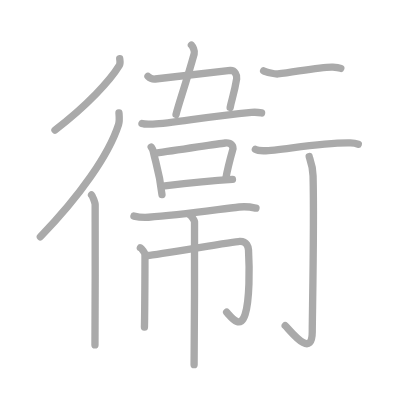
t = 0.00 s
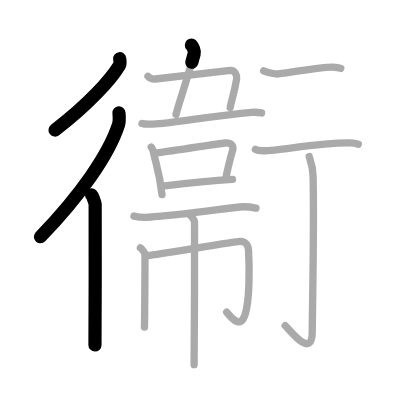
t = 3.25 s
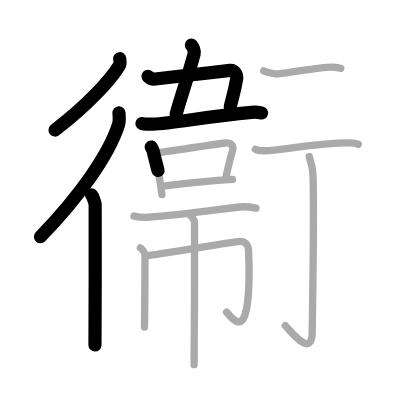
t = 6.50 s
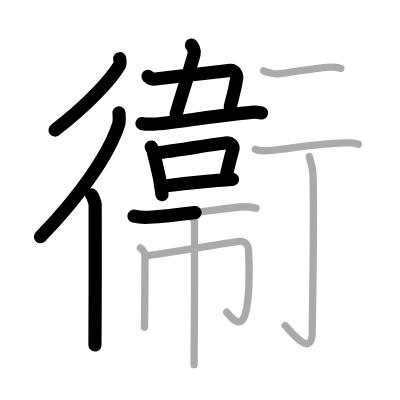
t = 9.50 s
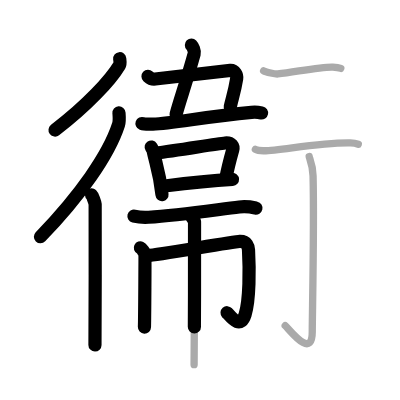
t = 12.75 s
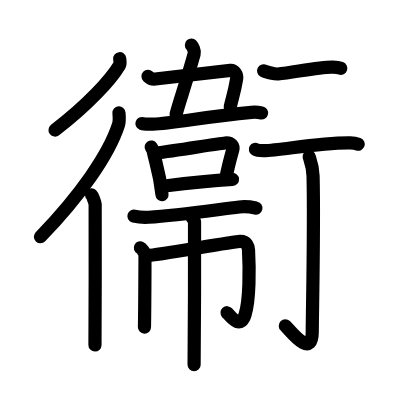
t = 16.00 s

The animated SVG that drew these frames (rendered in a browser with its animation timeline set to each time). Animation: 16 SMIL elements (animate=16); one cycle of 16.00 s.

<?xml version="1.0" standalone="no"?>
<!DOCTYPE svg PUBLIC "-//W3C//DTD SVG 1.1//EN"   "http://www.w3.org/Graphics/SVG/1.1/DTD/svg11.dtd">
<svg width="400px" height="400px"  version="1.1" xmlns="http://www.w3.org/2000/svg">
  <defs>
    <marker id="Triangle" viewBox="0 0 10 10" refX="0" refY="5" markerUnits="strokeWidth" markerWidth="3" style="stroke-opacity:0%;fill:#aaaaaa;" markerHeight="2" orient="auto">
      <path d="M 0 0 L 10 5 L 0 10 z" />
    </marker>
    
    <marker id="Arrow" viewBox="0 0 10 10" refX="5" refY="5" markerUnits="strokeWidth" markerWidth="1.8" style="stroke-opacity:0%;fill:#770000;" markerHeight="2" orient="auto">
      <path d="M 0 4 L 6 4 L 4 1 L 10 5 L 4 9 L 6 6 L 0 6 z" />
        <circle cx="5" cy="5" r="5" />
      </marker>
    
    <marker id="TriangleRed" viewBox="0 0 10 10" refX="0" refY="5" markerUnits="strokeWidth" markerWidth="3" style="stroke-opacity:0%;fill:#CC0000;" markerHeight="2" orient="auto">
      <path d="M 0 0 L 10 5 L 0 10 z" />
    </marker>
    
    <marker id="ArrowRed" viewBox="0 0 10 10" refX="5" refY="5" markerUnits="strokeWidth" markerWidth="1.8" style="stroke-opacity:0%;fill:#CC0000;" markerHeight="2" orient="auto">
      <path d="M 0 4 L 6 4 L 4 1 L 10 5 L 4 9 L 6 6 L 0 6 z" />
        <circle cx="5" cy="5" r="5" />
      </marker>
    
  </defs>
  
  <path style="fill:#ffffff; fill-opacity:100%; fill-rule:evenodd; stroke-width:0;" d="M 0 0 L 400px 0 L 400px 400px L 0 400px L 0 0" />

  <g transform="scale(3.6697247706422 3.6697247706422)">
<path style="fill:none; fill-opacity:0%; fill-rule:evenodd; stroke:#aaaaaa; stroke-opacity:100%; stroke-width: 1.5pt; stroke-linejoin:round; stroke-linecap:round;" d="M32.62 16c0.05 0.46 0.24 1.28-0.1 1.84c-2.4 3.98-8.72 10.89-17.54 17.61"></path>
<path style="fill:none; fill-opacity:0%; fill-rule:evenodd; stroke:#aaaaaa; stroke-opacity:100%; stroke-width: 1.5pt; stroke-linejoin:round; stroke-linecap:round;" d="M32.42 30.77c0.06 0.8 0.21 2.17-0.12 3.19C29.65 42.2 21.78 53.37 11 64.53"></path>
<path style="fill:none; fill-opacity:0%; fill-rule:evenodd; stroke:#aaaaaa; stroke-opacity:100%; stroke-width: 1.5pt; stroke-linejoin:round; stroke-linecap:round;" d="M24.95 53.12c0.27 0.24 0.93 2.09 0.98 2.58c0.05 0.49 0 35.27-0.05 38.3"></path>
<path style="fill:none; fill-opacity:0%; fill-rule:evenodd; stroke:#aaaaaa; stroke-opacity:100%; stroke-width: 1.5pt; stroke-linejoin:round; stroke-linecap:round;" d="M52.16 12.27c0.34 0.35 0.98 1.6 0.76 2.39c-2.18 7.86-4.08 13.13-4.95 16.54"></path>
<path style="fill:none; fill-opacity:0%; fill-rule:evenodd; stroke:#aaaaaa; stroke-opacity:100%; stroke-width: 1.5pt; stroke-linejoin:round; stroke-linecap:round;" d="M40.33 20.81c0.62 0.58 1.46 0.79 1.97 0.72c10.17-1.22 19.73-2.31 20.47-2.34c1.23-0.05 1.88 1.28 1.72 2.28c-0.62 3.84-1.28 5.36-1.77 7.8"></path>
<path style="fill:none; fill-opacity:0%; fill-rule:evenodd; stroke:#aaaaaa; stroke-opacity:100%; stroke-width: 1.5pt; stroke-linejoin:round; stroke-linecap:round;" d="M38.69 33.67c0.66 0.24 2.31 0.17 2.98 0.15c5.49-0.12 14.07-2.06 26.86-3.2c1.11-0.1 2.2 0.04 2.75 0.15"></path>
<path style="fill:none; fill-opacity:0%; fill-rule:evenodd; stroke:#aaaaaa; stroke-opacity:100%; stroke-width: 1.5pt; stroke-linejoin:round; stroke-linecap:round;" d="M41.2 40.07c0.22 0.35 0.44 0.64 0.53 1.09c0.75 3.54 1.72 5.58 2.41 11.87"></path>
<path style="fill:none; fill-opacity:0%; fill-rule:evenodd; stroke:#aaaaaa; stroke-opacity:100%; stroke-width: 1.5pt; stroke-linejoin:round; stroke-linecap:round;" d="M42.46 41.71c5.86-0.7 16.43-2.52 18.89-2.74c1.79-0.16 2.33 0.96 2.07 1.86c-0.47 1.67-1.53 5.84-1.9 7.89"></path>
<path style="fill:none; fill-opacity:0%; fill-rule:evenodd; stroke:#aaaaaa; stroke-opacity:100%; stroke-width: 1.5pt; stroke-linejoin:round; stroke-linecap:round;" d="M44.9 50.67c3.81-0.47 12.89-1.46 18.45-1.79"></path>
<path style="fill:none; fill-opacity:0%; fill-rule:evenodd; stroke:#aaaaaa; stroke-opacity:100%; stroke-width: 1.5pt; stroke-linejoin:round; stroke-linecap:round;" d="M36.5 58.88c1.3 0.32 2.69 0.4 3.99 0.32c8.29-0.55 18.76-2.1 24.71-2.79c2.15-0.25 3.3 0.03 4.55 0.31"></path>
<path style="fill:none; fill-opacity:0%; fill-rule:evenodd; stroke:#aaaaaa; stroke-opacity:100%; stroke-width: 1.5pt; stroke-linejoin:round; stroke-linecap:round;" d="M38.25 67.53c0.37 0.18 1.16 1.31 1.23 1.66s-0.05 17.76-0.12 19.95"></path>
<path style="fill:none; fill-opacity:0%; fill-rule:evenodd; stroke:#aaaaaa; stroke-opacity:100%; stroke-width: 1.5pt; stroke-linejoin:round; stroke-linecap:round;" d="M40.31 69.63c2.32-0.12 23.26-3.77 25-3.84c2.04-0.09 2.36 1.54 2.41 2.34c0.29 5.12 0.32 13.62-0.92 17.55c-1.29 4.07-3.54 1.07-5.04-0.59"></path>
<path style="fill:none; fill-opacity:0%; fill-rule:evenodd; stroke:#aaaaaa; stroke-opacity:100%; stroke-width: 1.5pt; stroke-linejoin:round; stroke-linecap:round;" d="M51.76 58.58c0.38 0.2 1.17 1.46 1.25 1.85c0.08 0.39-0.05 36.52-0.12 38.95"></path>
<path style="fill:none; fill-opacity:0%; fill-rule:evenodd; stroke:#aaaaaa; stroke-opacity:100%; stroke-width: 1.5pt; stroke-linejoin:round; stroke-linecap:round;" d="M71.84 19.3c0.62 0.36 3.24 0.94 3.86 0.86c5.3-0.66 12.18-2.03 15.02-1.88c1.02 0.06 1.64 0.17 2.15 0.35"></path>
<path style="fill:none; fill-opacity:0%; fill-rule:evenodd; stroke:#aaaaaa; stroke-opacity:100%; stroke-width: 1.5pt; stroke-linejoin:round; stroke-linecap:round;" d="M69.59 40.71c0.61 0.36 1.73 0.37 2.36 0.36C76.5 41 87.07 38.8 95.48 38.95c1.02 0.02 1.64 0.17 2.15 0.35"></path>
<path style="fill:none; fill-opacity:0%; fill-rule:evenodd; stroke:#aaaaaa; stroke-opacity:100%; stroke-width: 1.5pt; stroke-linejoin:round; stroke-linecap:round;" d="M84.25 42.66c0.07 0.45 0.99 2.37 1.06 5.25c0.34 13.85-0.22 37.8-0.22 42.51c0 7.65-6.1-0.48-7.37-1.67"></path>

<path style="fill:none; fill-opacity:0%; fill-rule:evenodd; stroke:#000000; stroke-opacity:100%; stroke-width: 2.7pt; stroke-linejoin:round; stroke-linecap:round;" d="M32.62 16c0.05 0.46 0.24 1.28-0.1 1.84c-2.4 3.98-8.72 10.89-17.54 17.61" pathLength="100" stroke-dashoffset="100" stroke-dasharray="100 105"><animate id="dashAnim1" attributeName="stroke-dashoffset" from="100" to="0" dur="1s" calcMode="linear" fill="freeze"/></path>
<path style="fill:none; fill-opacity:0%; fill-rule:evenodd; stroke:#000000; stroke-opacity:100%; stroke-width: 2.7pt; stroke-linejoin:round; stroke-linecap:round;" d="M32.42 30.77c0.06 0.8 0.21 2.17-0.12 3.19C29.65 42.2 21.78 53.37 11 64.53" pathLength="100" stroke-dashoffset="100" stroke-dasharray="100 105"><animate id="dashAnim2" attributeName="stroke-dashoffset" from="100" to="0" dur="1s" calcMode="linear" begin="dashAnim1.end" fill="freeze"/></path>
<path style="fill:none; fill-opacity:0%; fill-rule:evenodd; stroke:#000000; stroke-opacity:100%; stroke-width: 2.7pt; stroke-linejoin:round; stroke-linecap:round;" d="M24.95 53.12c0.27 0.24 0.93 2.09 0.98 2.58c0.05 0.49 0 35.27-0.05 38.3" pathLength="100" stroke-dashoffset="100" stroke-dasharray="100 105"><animate id="dashAnim3" attributeName="stroke-dashoffset" from="100" to="0" dur="1s" calcMode="linear" begin="dashAnim2.end" fill="freeze"/></path>
<path style="fill:none; fill-opacity:0%; fill-rule:evenodd; stroke:#000000; stroke-opacity:100%; stroke-width: 2.7pt; stroke-linejoin:round; stroke-linecap:round;" d="M52.16 12.27c0.34 0.35 0.98 1.6 0.76 2.39c-2.18 7.86-4.08 13.13-4.95 16.54" pathLength="100" stroke-dashoffset="100" stroke-dasharray="100 105"><animate id="dashAnim4" attributeName="stroke-dashoffset" from="100" to="0" dur="1s" calcMode="linear" begin="dashAnim3.end" fill="freeze"/></path>
<path style="fill:none; fill-opacity:0%; fill-rule:evenodd; stroke:#000000; stroke-opacity:100%; stroke-width: 2.7pt; stroke-linejoin:round; stroke-linecap:round;" d="M40.33 20.81c0.62 0.58 1.46 0.79 1.97 0.72c10.17-1.22 19.73-2.31 20.47-2.34c1.23-0.05 1.88 1.28 1.72 2.28c-0.62 3.84-1.28 5.36-1.77 7.8" pathLength="100" stroke-dashoffset="100" stroke-dasharray="100 105"><animate id="dashAnim5" attributeName="stroke-dashoffset" from="100" to="0" dur="1s" calcMode="linear" begin="dashAnim4.end" fill="freeze"/></path>
<path style="fill:none; fill-opacity:0%; fill-rule:evenodd; stroke:#000000; stroke-opacity:100%; stroke-width: 2.7pt; stroke-linejoin:round; stroke-linecap:round;" d="M38.69 33.67c0.66 0.24 2.31 0.17 2.98 0.15c5.49-0.12 14.07-2.06 26.86-3.2c1.11-0.1 2.2 0.04 2.75 0.15" pathLength="100" stroke-dashoffset="100" stroke-dasharray="100 105"><animate id="dashAnim6" attributeName="stroke-dashoffset" from="100" to="0" dur="1s" calcMode="linear" begin="dashAnim5.end" fill="freeze"/></path>
<path style="fill:none; fill-opacity:0%; fill-rule:evenodd; stroke:#000000; stroke-opacity:100%; stroke-width: 2.7pt; stroke-linejoin:round; stroke-linecap:round;" d="M41.2 40.07c0.22 0.35 0.44 0.64 0.53 1.09c0.75 3.54 1.72 5.58 2.41 11.87" pathLength="100" stroke-dashoffset="100" stroke-dasharray="100 105"><animate id="dashAnim7" attributeName="stroke-dashoffset" from="100" to="0" dur="1s" calcMode="linear" begin="dashAnim6.end" fill="freeze"/></path>
<path style="fill:none; fill-opacity:0%; fill-rule:evenodd; stroke:#000000; stroke-opacity:100%; stroke-width: 2.7pt; stroke-linejoin:round; stroke-linecap:round;" d="M42.46 41.71c5.86-0.7 16.43-2.52 18.89-2.74c1.79-0.16 2.33 0.96 2.07 1.86c-0.47 1.67-1.53 5.84-1.9 7.89" pathLength="100" stroke-dashoffset="100" stroke-dasharray="100 105"><animate id="dashAnim8" attributeName="stroke-dashoffset" from="100" to="0" dur="1s" calcMode="linear" begin="dashAnim7.end" fill="freeze"/></path>
<path style="fill:none; fill-opacity:0%; fill-rule:evenodd; stroke:#000000; stroke-opacity:100%; stroke-width: 2.7pt; stroke-linejoin:round; stroke-linecap:round;" d="M44.9 50.67c3.81-0.47 12.89-1.46 18.45-1.79" pathLength="100" stroke-dashoffset="100" stroke-dasharray="100 105"><animate id="dashAnim9" attributeName="stroke-dashoffset" from="100" to="0" dur="1s" calcMode="linear" begin="dashAnim8.end" fill="freeze"/></path>
<path style="fill:none; fill-opacity:0%; fill-rule:evenodd; stroke:#000000; stroke-opacity:100%; stroke-width: 2.7pt; stroke-linejoin:round; stroke-linecap:round;" d="M36.5 58.88c1.3 0.32 2.69 0.4 3.99 0.32c8.29-0.55 18.76-2.1 24.71-2.79c2.15-0.25 3.3 0.03 4.55 0.31" pathLength="100" stroke-dashoffset="100" stroke-dasharray="100 105"><animate id="dashAnim10" attributeName="stroke-dashoffset" from="100" to="0" dur="1s" calcMode="linear" begin="dashAnim9.end" fill="freeze"/></path>
<path style="fill:none; fill-opacity:0%; fill-rule:evenodd; stroke:#000000; stroke-opacity:100%; stroke-width: 2.7pt; stroke-linejoin:round; stroke-linecap:round;" d="M38.25 67.53c0.37 0.18 1.16 1.31 1.23 1.66s-0.05 17.76-0.12 19.95" pathLength="100" stroke-dashoffset="100" stroke-dasharray="100 105"><animate id="dashAnim11" attributeName="stroke-dashoffset" from="100" to="0" dur="1s" calcMode="linear" begin="dashAnim10.end" fill="freeze"/></path>
<path style="fill:none; fill-opacity:0%; fill-rule:evenodd; stroke:#000000; stroke-opacity:100%; stroke-width: 2.7pt; stroke-linejoin:round; stroke-linecap:round;" d="M40.31 69.63c2.32-0.12 23.26-3.77 25-3.84c2.04-0.09 2.36 1.54 2.41 2.34c0.29 5.12 0.32 13.62-0.92 17.55c-1.29 4.07-3.54 1.07-5.04-0.59" pathLength="100" stroke-dashoffset="100" stroke-dasharray="100 105"><animate id="dashAnim12" attributeName="stroke-dashoffset" from="100" to="0" dur="1s" calcMode="linear" begin="dashAnim11.end" fill="freeze"/></path>
<path style="fill:none; fill-opacity:0%; fill-rule:evenodd; stroke:#000000; stroke-opacity:100%; stroke-width: 2.7pt; stroke-linejoin:round; stroke-linecap:round;" d="M51.76 58.58c0.38 0.2 1.17 1.46 1.25 1.85c0.08 0.39-0.05 36.52-0.12 38.95" pathLength="100" stroke-dashoffset="100" stroke-dasharray="100 105"><animate id="dashAnim13" attributeName="stroke-dashoffset" from="100" to="0" dur="1s" calcMode="linear" begin="dashAnim12.end" fill="freeze"/></path>
<path style="fill:none; fill-opacity:0%; fill-rule:evenodd; stroke:#000000; stroke-opacity:100%; stroke-width: 2.7pt; stroke-linejoin:round; stroke-linecap:round;" d="M71.84 19.3c0.62 0.36 3.24 0.94 3.86 0.86c5.3-0.66 12.18-2.03 15.02-1.88c1.02 0.06 1.64 0.17 2.15 0.35" pathLength="100" stroke-dashoffset="100" stroke-dasharray="100 105"><animate id="dashAnim14" attributeName="stroke-dashoffset" from="100" to="0" dur="1s" calcMode="linear" begin="dashAnim13.end" fill="freeze"/></path>
<path style="fill:none; fill-opacity:0%; fill-rule:evenodd; stroke:#000000; stroke-opacity:100%; stroke-width: 2.7pt; stroke-linejoin:round; stroke-linecap:round;" d="M69.59 40.71c0.61 0.36 1.73 0.37 2.36 0.36C76.5 41 87.07 38.8 95.48 38.95c1.02 0.02 1.64 0.17 2.15 0.35" pathLength="100" stroke-dashoffset="100" stroke-dasharray="100 105"><animate id="dashAnim15" attributeName="stroke-dashoffset" from="100" to="0" dur="1s" calcMode="linear" begin="dashAnim14.end" fill="freeze"/></path>
<path style="fill:none; fill-opacity:0%; fill-rule:evenodd; stroke:#000000; stroke-opacity:100%; stroke-width: 2.7pt; stroke-linejoin:round; stroke-linecap:round;" d="M84.25 42.66c0.07 0.45 0.99 2.37 1.06 5.25c0.34 13.85-0.22 37.8-0.22 42.51c0 7.65-6.1-0.48-7.37-1.67" pathLength="100" stroke-dashoffset="100" stroke-dasharray="100 105"><animate id="dashAnim16" attributeName="stroke-dashoffset" from="100" to="0" dur="1s" calcMode="linear" begin="dashAnim15.end" fill="freeze"/></path>

</g>

</svg>  
          
